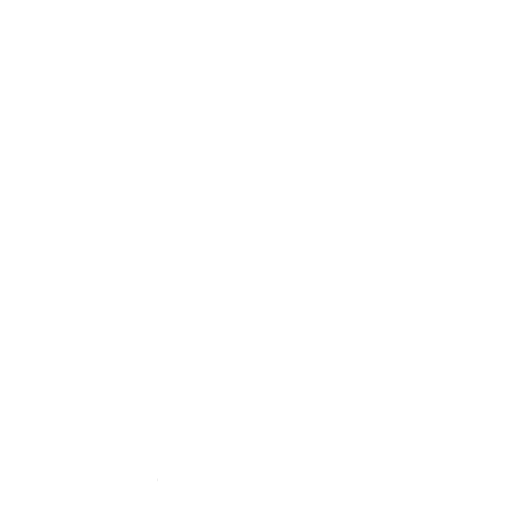
t = 0.00 s
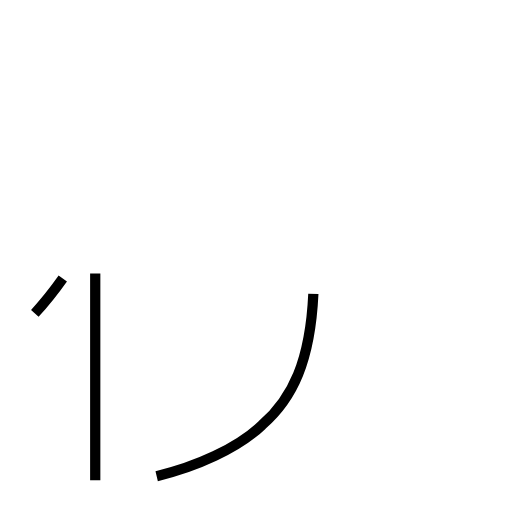
t = 1.51 s
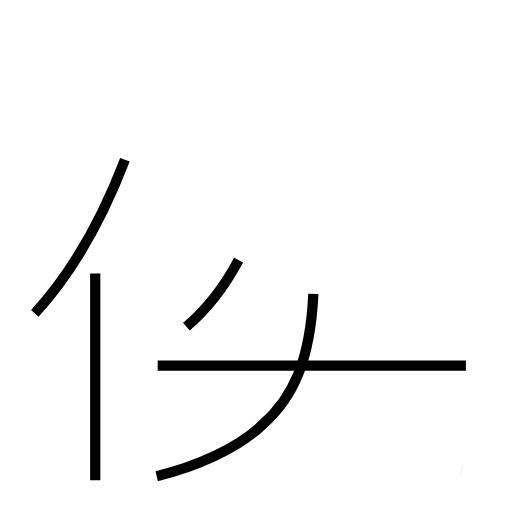
t = 3.06 s
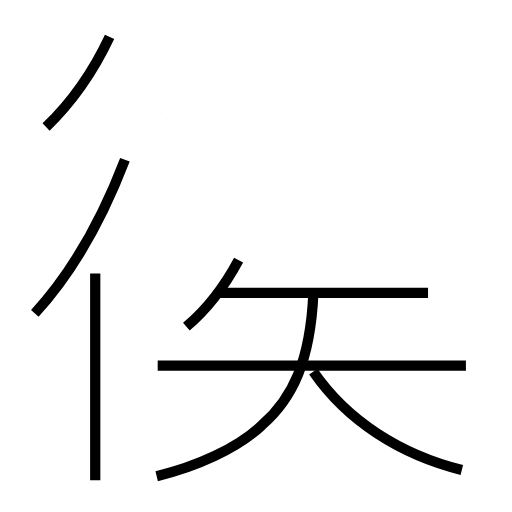
t = 4.53 s
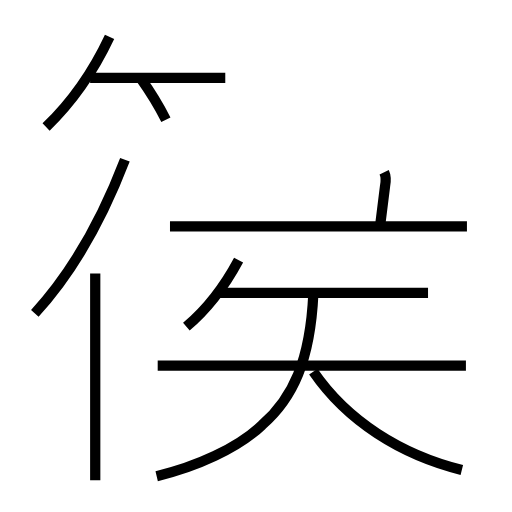
t = 6.11 s
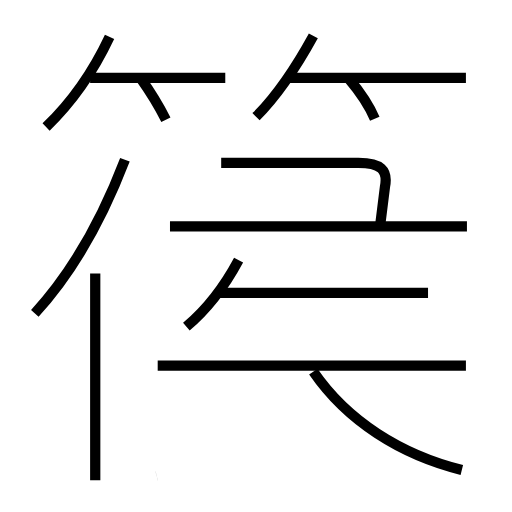
t = 7.55 s

The animated SVG that drew these frames (rendered in a browser with its animation timeline set to each time). Animation: 15 SMIL elements (animate=15); one cycle of 7.55 s.

<?xml version='1.0' encoding='utf-8'?>
<svg viewBox="0.0 -6.0 50.0 50.0" version="1.1" xmlns="http://www.w3.org/2000/svg"><rect x="-1000" y="-1000" width="2000" height="2000" stroke="white" fill="white" /><g style="fill:none;stroke:#000000;stroke-width:1"><path d="M 15.3 2.5 C 19.1 1.6 23.2 -0.2 25.6 -2.5 C 28.6 -5.1 30.3 -8.8 30.6 -15.3 " transform="translate(0.0 38.0)" stroke-dasharray="25.727330560896334" stroke-dashoffset="25.727330560896334"><animate attributeName="stroke-dashoffset" from="25.727330560896334" to="0" dur="0.77181991682689s" begin="0s; anim_end.end" fill="freeze" id="anim0" /></path><path d="M 9.3 2.9 L 9.3 -17.3 " transform="translate(0.0 38.0)" stroke-dasharray="20.2" stroke-dashoffset="20.2"><animate attributeName="stroke-dashoffset" from="20.2" to="0" dur="0.606s" begin="anim0.end" fill="freeze" id="anim1" /></path><path d="M 3.4 -13.4 C 6.8 -17.1 9.9 -22.4 12.2 -28.4 " transform="translate(0.0 38.0)" stroke-dasharray="17.488643997857512" stroke-dashoffset="17.488643997857512"><animate attributeName="stroke-dashoffset" from="17.488643997857512" to="0" dur="0.5246593199357253s" begin="anim1.end" fill="freeze" id="anim2" /></path><path d="M 18.2 -12.1 C 20.1 -13.7 21.8 -15.8 23.3 -18.6 " transform="translate(0.0 38.0)" stroke-dasharray="8.3123803540555" stroke-dashoffset="8.3123803540555"><animate attributeName="stroke-dashoffset" from="8.3123803540555" to="0" dur="0.249371410621665s" begin="anim2.end" fill="freeze" id="anim3" /></path><path d="M 45.5 -8.3 L 15.4 -8.3 " transform="translate(0.0 38.0)" stroke-dasharray="30.1" stroke-dashoffset="30.1"><animate attributeName="stroke-dashoffset" from="30.1" to="0" dur="0.903s" begin="anim3.end" fill="freeze" id="anim4" /></path><path d="M 45.1 1.9 C 39.1 0.4 33.9 -2.9 30.6 -7.7 " transform="translate(0.0 38.0)" stroke-dasharray="17.775855405922233" stroke-dashoffset="17.775855405922233"><animate attributeName="stroke-dashoffset" from="17.775855405922233" to="0" dur="0.533275662177667s" begin="anim4.end" fill="freeze" id="anim5" /></path><path d="M 4.5 -31.6 C 7.0 -34.0 9.1 -37.0 10.7 -40.4 " transform="translate(0.0 38.0)" stroke-dasharray="10.824719999237375" stroke-dashoffset="10.824719999237375"><animate attributeName="stroke-dashoffset" from="10.824719999237375" to="0" dur="0.32474159997712126s" begin="anim5.end" fill="freeze" id="anim6" /></path><path d="M 41.8 -15.4 L 21.1 -15.4 " transform="translate(0.0 38.0)" stroke-dasharray="20.699999999999996" stroke-dashoffset="20.699999999999996"><animate attributeName="stroke-dashoffset" from="20.699999999999996" to="0" dur="0.6209999999999999s" begin="anim6.end" fill="freeze" id="anim7" /></path><path d="M 16.2 -32.3 C 15.4 -33.9 14.7 -35.0 13.7 -36.4 " transform="translate(0.0 38.0)" stroke-dasharray="4.807795812184993" stroke-dashoffset="4.807795812184993"><animate attributeName="stroke-dashoffset" from="4.807795812184993" to="0" dur="0.14423387436554977s" begin="anim7.end" fill="freeze" id="anim8" /></path><path d="M 22.0 -36.4 L 8.8 -36.4 " transform="translate(0.0 38.0)" stroke-dasharray="13.2" stroke-dashoffset="13.2"><animate attributeName="stroke-dashoffset" from="13.2" to="0" dur="0.39599999999999996s" begin="anim8.end" fill="freeze" id="anim9" /></path><path d="M 45.6 -21.9 L 16.6 -21.9 " transform="translate(0.0 38.0)" stroke-dasharray="29.0" stroke-dashoffset="29.0"><animate attributeName="stroke-dashoffset" from="29.0" to="0" dur="0.87s" begin="anim9.end" fill="freeze" id="anim10" /></path><path d="M 37.1 -21.8 L 37.6 -25.8 C 37.9 -27.4 37.2 -28.1 35.0 -28.1 L 21.6 -28.1 " transform="translate(0.0 38.0)" stroke-dasharray="21.654970762374028" stroke-dashoffset="21.654970762374028"><animate attributeName="stroke-dashoffset" from="21.654970762374028" to="0" dur="0.6496491228712208s" begin="anim10.end" fill="freeze" id="anim11" /></path><path d="M 25.0 -32.6 C 27.1 -34.7 28.9 -37.4 30.6 -40.5 " transform="translate(0.0 38.0)" stroke-dasharray="9.715705825276908" stroke-dashoffset="9.715705825276908"><animate attributeName="stroke-dashoffset" from="9.715705825276908" to="0" dur="0.29147117475830725s" begin="anim11.end" fill="freeze" id="anim12" /></path><path d="M 36.6 -32.4 C 36.1 -33.6 35.1 -35.1 34.0 -36.4 " transform="translate(0.0 38.0)" stroke-dasharray="4.787234799812146" stroke-dashoffset="4.787234799812146"><animate attributeName="stroke-dashoffset" from="4.787234799812146" to="0" dur="0.14361704399436437s" begin="anim12.end" fill="freeze" id="anim13" /></path><path d="M 45.5 -36.4 L 28.1 -36.4" transform="translate(0.0 38.0)" stroke-dasharray="17.4" stroke-dashoffset="17.4"><animate attributeName="stroke-dashoffset" from="17.4" to="0" dur="0.5219999999999999s" begin="anim13.end" fill="freeze" id="anim_end" /></path></g></svg>
